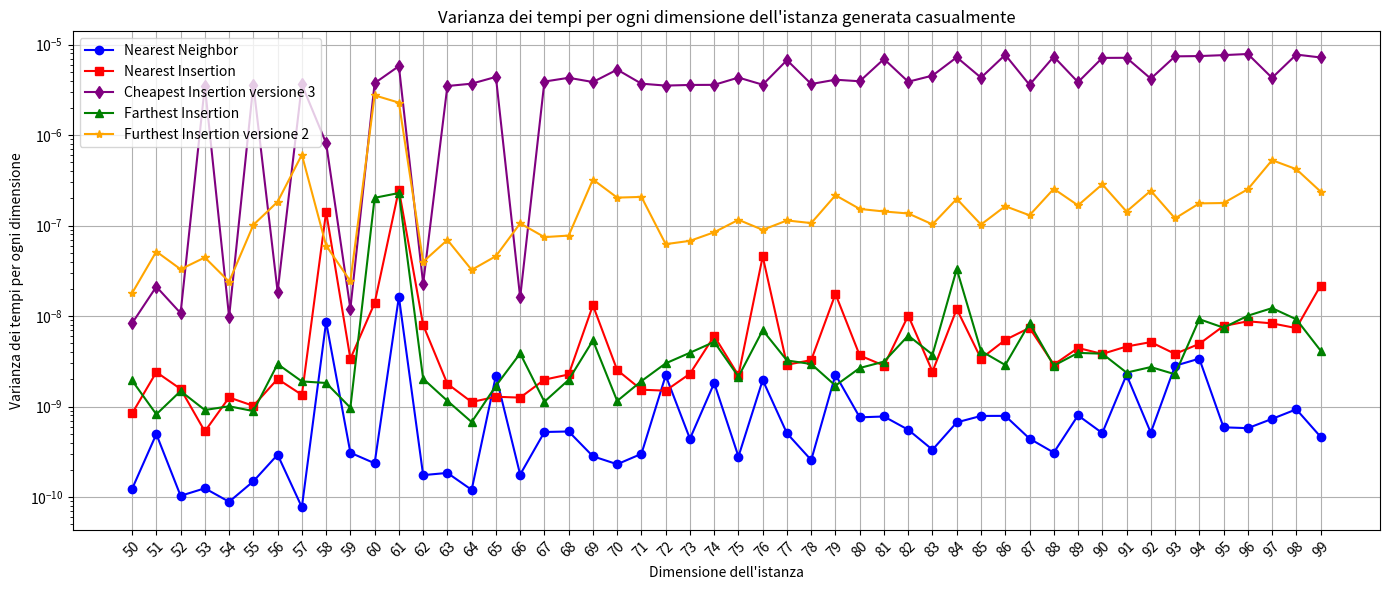

Write the Python code that produced this figure. (Note: this script raises an exception after producing the figure.)
import matplotlib.pyplot as plt
import numpy as np

#l = [('eil51', 1), ('berlin52', 1), ('st70', 2), ('pr76', 1), ('eil76', 1), ('rat99', 1), ('kroD100', 3), ('kroA100', 1), ('kroC100', 1), ('kroB100', 1), ('kroE100', 1), ('rd100', 1), ('eil101', 1), ('lin105', 1), ('pr107', 3), ('pr124', 3), ('bier127', 2), ('ch130', 3), ('pr136', 1), ('pr144', 3), ('kroA150', 3), ('ch150', 1), ('kroB150', 3), ('pr152', 1), ('u159', 3), ('rat195', 1), ('d198', 3), ('kroA200', 1), ('kroB200', 3), ('ts225', 2), ('tsp225', 3), ('pr226', 1), ('gil262', 1), ('pr264', 3), ('a280', 1), ('pr299', 2), ('lin318', 3), ('linhp318', 3), ('rd400', 3), ('fl417', 1), ('pr439', 2), ('pcb442', 3), ('d493', 1), ('u574', 3), ('rat575', 3), ('p654', 3), ('d657', 3), ('u724', 3), ('rat783', 3), ('pr1002', 2)]
#dF = {'eil51': 3, 'berlin52': 3, 'st70': 3, 'pr76': 3, 'eil76': 5, 'rat99': 3, 'kroD100': 3, 'kroA100': 3, 'kroC100': 3, 'kroB100': 3, 'kroE100': 3, 'rd100': 3, 'eil101': 5, 'lin105': 3, 'pr107': 3, 'pr124': 3, 'bier127': 6, 'ch130': 3, 'pr136': 3, 'pr144': 3, 'kroA150': 5, 'ch150': 4, 'kroB150': 3, 'pr152': 3, 'u159': 3, 'rat195': 5, 'd198': 6, 'kroA200': 5, 'kroB200': 3, 'ts225': 6, 'tsp225': 4, 'pr226': 3, 'gil262': 6, 'pr264': 6, 'a280': 6, 'pr299': 3, 'lin318': 5, 'linhp318': 5, 'rd400': 6, 'fl417': 3, 'pr439': 6, 'pcb442': 6, 'd493': 6, 'u574': 6, 'rat575': 5, 'p654': 3, 'd657': 6, 'u724': 6, 'rat783': 6, 'pr1002': 6}

TSP_LIB = ['eil51', 'berlin52', 'st70', 'pr76', 'eil76', 'rat99', 'kroD100', 'kroA100', 'kroC100', 'kroB100', 'kroE100', 'rd100', 'eil101', 'lin105', 'pr107', 'pr124', 'bier127', 'ch130', 'pr136', 'pr144', 'kroA150', 'ch150', 'kroB150', 'pr152', 'u159', 'rat195', 'd198', 'kroA200', 'kroB200', 'ts225', 'tsp225', 'pr226', 'gil262', 'pr264', 'a280', 'pr299', 'lin318', 'linhp318', 'rd400', 'fl417', 'pr439', 'pcb442', 'd493', 'u574', 'rat575', 'p654', 'd657', 'u724', 'rat783', 'pr1002', 'u1060', 'vm1084', 'pcb1173', 'd1291', 'rl1304', 'rl1323', 'nrw1379', 'fl1400', 'u1432', 'fl1577', 'd1655', 'vm1748', 'u1817', 'rl1889', 'd2103', 'u2152', 'u2319', 'pr2392', 'pcb3038', 'fl3795', 'fnl4461', 'rl5915', 'rl5934', 'rl11849', 'usa13509', 'brd14051', 'd15112', 'd18512']


# Sample data (4 lists)
x = [str(x) for x in range(50, 100)]

#y1 = [np.float64(1.0807582384586566e-10), np.float64(1.1001310440406086e-09), np.float64(1.0117275905940914e-10), np.float64(3.0839117926007016e-11), np.float64(7.982604302014806e-09), np.float64(2.821650468831649e-11), np.float64(9.308379844696902e-11), np.float64(4.468802217161283e-11), np.float64(1.3514110719370366e-10), np.float64(1.0890332191593187e-10), np.float64(3.074086407650612e-10), np.float64(2.7198097996006253e-10), np.float64(3.664142411707871e-10), np.float64(5.68935973888074e-10), np.float64(1.998402865410753e-10), np.float64(4.989635726815323e-10), np.float64(4.4843561397556204e-09), np.float64(2.9191994599386813e-10), np.float64(3.812472613162754e-09), np.float64(3.792229108512401e-10), np.float64(1.8264628920405812e-10), np.float64(1.9833962028315e-10), np.float64(5.598194263711775e-10), np.float64(5.254848645108723e-10), np.float64(4.2710667003120765e-10), np.float64(1.8145533431379592e-09), np.float64(7.983572913872195e-10), np.float64(6.827114873431129e-10), np.float64(3.5927470776186964e-10), np.float64(2.6023755594906106e-10), np.float64(2.9170266202527273e-10), np.float64(2.811850663420046e-10), np.float64(1.1822686474260992e-09), np.float64(2.5840506623353575e-10), np.float64(5.690326077001374e-10), np.float64(4.955586518917699e-10), np.float64(2.4891960492823273e-10), np.float64(2.2880810490732985e-09), np.float64(7.204903340607416e-10), np.float64(4.273255171938218e-10), np.float64(2.387190534136608e-10), np.float64(5.208464415318303e-10), np.float64(8.499404202666482e-10), np.float64(5.399185454280086e-10), np.float64(1.284179660387963e-09), np.float64(5.946355940977809e-10), np.float64(6.413499420432346e-10), np.float64(2.4027394829317925e-09), np.float64(1.4947374893381494e-09), np.float64(1.9377176840862373e-09)]
#y2 = [np.float64(1.7494977555543302e-09), np.float64(5.77123785205913e-09), np.float64(3.1152721646776624e-09), np.float64(8.568854070745146e-10), np.float64(2.8297059060378167e-08), np.float64(3.6079924825571654e-10), np.float64(1.7192172663271777e-09), np.float64(3.7646202599717076e-10), np.float64(7.813007130152983e-10), np.float64(7.050681460896157e-10), np.float64(4.494665404308762e-09), np.float64(9.112243049003156e-10), np.float64(1.0447949705394422e-09), np.float64(9.500530495643035e-10), np.float64(5.591545004790532e-10), np.float64(1.0359558189065866e-09), np.float64(8.428975206697941e-10), np.float64(1.0179826404055348e-09), np.float64(1.0246223780541184e-09), np.float64(2.7259773105470237e-10), np.float64(1.2117959613533462e-09), np.float64(2.9040306515071286e-09), np.float64(2.86446194763812e-09), np.float64(9.902321096433295e-10), np.float64(2.243235144305799e-09), np.float64(1.2215286915306934e-09), np.float64(1.5095707794898773e-09), np.float64(3.6186099805490818e-09), np.float64(1.3143198884790762e-09), np.float64(1.6537165947738684e-09), np.float64(1.966609417536347e-08), np.float64(2.1648958181685884e-09), np.float64(7.49429474922181e-09), np.float64(3.309983611643475e-09), np.float64(1.8739461893346746e-09), np.float64(8.42173605519747e-09), np.float64(2.710466304733927e-09), np.float64(3.3200728921656266e-09), np.float64(1.8490601405574126e-09), np.float64(2.6768320537939875e-09), np.float64(3.104137249465566e-09), np.float64(5.8603092156772615e-09), np.float64(4.829738600165001e-09), np.float64(3.610957008959303e-09), np.float64(9.044932056667676e-09), np.float64(1.970414587049163e-09), np.float64(5.300463925550503e-09), np.float64(5.0182818256416795e-09), np.float64(1.343622372473874e-08), np.float64(1.1278822285021305e-08)]
#y3 = [np.float64(5.497521868846889e-09), np.float64(3.282211920918599e-08), np.float64(3.5212421778396668e-09), np.float64(3.548114536187085e-06), np.float64(5.400902978180966e-09), np.float64(3.708375455033775e-06), np.float64(9.980572457379821e-09), np.float64(3.671761784715954e-06), np.float64(1.010871116591261e-08), np.float64(5.705487069462834e-09), np.float64(3.393646189095989e-06), np.float64(3.545668116657908e-06), np.float64(1.387838480582104e-08), np.float64(3.6148926488976935e-06), np.float64(3.5732122290710315e-06), np.float64(3.579137560763002e-06), np.float64(9.819183333092951e-09), np.float64(3.758823714150594e-06), np.float64(3.5419738020436846e-06), np.float64(4.471192184354322e-06), np.float64(5.075591551531033e-06), np.float64(3.6166464616371747e-06), np.float64(3.5728730296114007e-06), np.float64(3.453448065329211e-06), np.float64(3.700564725903632e-06), np.float64(3.5916772793598278e-06), np.float64(3.526366275963255e-06), np.float64(6.621810508136151e-06), np.float64(3.647371699457835e-06), np.float64(4.014794526483455e-06), np.float64(3.45967723603735e-06), np.float64(6.506268297243878e-06), np.float64(4.1111749366962165e-06), np.float64(3.478368235363404e-06), np.float64(6.697209423691674e-06), np.float64(3.6888818607394566e-06), np.float64(7.019967543442362e-06), np.float64(3.6279520968207636e-06), np.float64(6.776905158858425e-06), np.float64(3.399682097295909e-06), np.float64(6.725792583637256e-06), np.float64(6.94562627131745e-06), np.float64(3.80348767180294e-06), np.float64(6.912101459874975e-06), np.float64(7.293497182416786e-06), np.float64(7.5093984860075135e-06), np.float64(6.930581974273764e-06), np.float64(3.7252249802577347e-06), np.float64(7.341230475930162e-06), np.float64(1.3195882507375245e-05)]
#y4 = [np.float64(9.473404816162657e-10), np.float64(5.429923675137616e-09), np.float64(9.13630060495052e-10), np.float64(4.77864858794419e-10), np.float64(1.7021925202698184e-09), np.float64(2.0261538224985996e-10), np.float64(1.3212599014877923e-09), np.float64(1.5092011551587347e-09), np.float64(8.341066859429702e-10), np.float64(1.0882837386816391e-09), np.float64(8.464377287964454e-10), np.float64(5.206997855111695e-10), np.float64(4.625030669558327e-09), np.float64(1.1834879387606633e-09), np.float64(1.7147579001175477e-09), np.float64(1.3069806925614102e-09), np.float64(6.562656551523105e-10), np.float64(1.7727579404436256e-09), np.float64(4.34401442817034e-09), np.float64(1.2859599962666832e-09), np.float64(1.0559988083969076e-09), np.float64(1.977345363002314e-09), np.float64(1.1952037937135174e-09), np.float64(1.460016960663779e-09), np.float64(2.0646409382152342e-09), np.float64(2.6210913972590784e-09), np.float64(1.913306846290652e-09), np.float64(4.760780001333842e-09), np.float64(3.4828558170829642e-09), np.float64(4.856041755374463e-09), np.float64(1.7747277070157e-09), np.float64(6.888299139973241e-09), np.float64(2.2309022540412113e-09), np.float64(1.0146179363346164e-09), np.float64(1.5191191948815687e-09), np.float64(1.5109947071323405e-09), np.float64(3.328431574800561e-09), np.float64(1.770089710362299e-09), np.float64(1.8016174863078051e-09), np.float64(2.477671614542487e-09), np.float64(2.75012709494149e-09), np.float64(2.8252543415874244e-09), np.float64(1.8567845927464078e-09), np.float64(1.2753361033901456e-09), np.float64(8.162657394450434e-09), np.float64(1.621192836864793e-08), np.float64(3.942855499872166e-09), np.float64(1.9322708908475764e-08), np.float64(1.3240694443084067e-08), np.float64(4.562726091705827e-07)]
#y5 = [np.float64(3.436846952808992e-08), np.float64(3.325441525703354e-08), np.float64(2.5439759809842143e-08), np.float64(4.0150578541897624e-08), np.float64(2.2763135234526995e-08), np.float64(5.90101983277691e-08), np.float64(6.67765425532707e-08), np.float64(2.5328815809189105e-08), np.float64(3.77199052081778e-08), np.float64(2.7956618140478903e-08), np.float64(4.094534503451541e-08), np.float64(8.948864248736755e-08), np.float64(3.627217935786575e-08), np.float64(2.569984687283977e-08), np.float64(7.459635909867757e-08), np.float64(3.0346205193154675e-08), np.float64(2.324643944007221e-08), np.float64(5.616467362301591e-08), np.float64(6.716842491982787e-08), np.float64(4.486851295837369e-08), np.float64(1.0989234326075348e-07), np.float64(1.3342215311240579e-07), np.float64(4.594405368152366e-08), np.float64(6.697588958104462e-08), np.float64(9.462204545229725e-08), np.float64(1.1270295473764237e-07), np.float64(4.230726332821178e-08), np.float64(1.4742763866593124e-07), np.float64(9.291329817529002e-08), np.float64(1.8313352754262268e-07), np.float64(9.3212585738911e-08), np.float64(1.4307694641502168e-07), np.float64(1.0627922662820309e-07), np.float64(1.3749234199167403e-07), np.float64(1.0722559636633377e-07), np.float64(2.5208131319232054e-07), np.float64(2.55493257981243e-07), np.float64(2.2630863028894054e-07), np.float64(2.3648285662147829e-07), np.float64(2.3610066861579072e-07), np.float64(9.640152299539297e-08), np.float64(1.4551727417710935e-07), np.float64(1.5746665496862988e-07), np.float64(2.4579185549100656e-07), np.float64(4.2060666984866655e-07), np.float64(3.005615104711978e-07), np.float64(1.7584158328531883e-07), np.float64(3.3631511882958874e-07), np.float64(3.0383742512185567e-07), np.float64(5.273595297694556e-07)]
#y1 = [np.float64(7.1626372744049155e-09), np.float64(3.307518170458934e-10), np.float64(1.7535398910695222e-10), np.float64(1.3853806990482553e-10), np.float64(1.5510792650275107e-10), np.float64(1.6029432003961123e-10), np.float64(4.4501277329800357e-10), np.float64(1.7521699646749766e-10), np.float64(1.2223665635247013e-10), np.float64(1.6496684906996962e-10), np.float64(4.2288661461498125e-11), np.float64(1.9569753817449964e-10), np.float64(2.017488185401816e-09), np.float64(1.3994551295581913e-10), np.float64(8.583769783854224e-10), np.float64(1.4812187032475776e-10), np.float64(3.9485414049522665e-10), np.float64(6.395048046670127e-10), np.float64(2.2822902678854005e-10), np.float64(4.647745299735107e-11), np.float64(1.6716512618586422e-10), np.float64(1.1193662885489174e-10), np.float64(3.0192609301593625e-10), np.float64(1.1993890325356916e-10), np.float64(5.685643600372714e-10), np.float64(2.40537971762933e-09), np.float64(4.083942428678711e-10), np.float64(3.5042057788814418e-09), np.float64(6.011964615026954e-10), np.float64(3.381187241302541e-10), np.float64(2.072538052289019e-10), np.float64(2.3096310997061668e-09), np.float64(1.5645738926650667e-10), np.float64(3.525977234630772e-09), np.float64(3.755785371595266e-10), np.float64(5.658095858507296e-10), np.float64(6.014721520841703e-10), np.float64(6.405207386706025e-10), np.float64(2.7126745294481225e-10), np.float64(2.950656607936253e-10), np.float64(4.755365523578803e-10), np.float64(4.901907857401966e-10), np.float64(5.660444912791717e-10), np.float64(6.979610134294489e-10), np.float64(4.914220141927217e-10), np.float64(1.1078525119501137e-09), np.float64(2.4387873054365626e-10), np.float64(7.176281258125528e-10), np.float64(7.089204245858127e-10), np.float64(2.9698939840727684e-09)]
#y2 = [np.float64(7.984024179563675e-08), np.float64(2.213795937677787e-09), np.float64(2.163304060331939e-09), np.float64(7.038435967388069e-10), np.float64(3.3522348985570715e-09), np.float64(3.378426072231378e-10), np.float64(1.3539901999592984e-09), np.float64(2.735458224378817e-09), np.float64(7.917451227967831e-10), np.float64(7.134212864912115e-10), np.float64(5.351870413505821e-10), np.float64(1.1681144940212107e-09), np.float64(4.672523346016533e-10), np.float64(7.831901882582316e-10), np.float64(5.779909741931988e-09), np.float64(8.226202652394932e-09), np.float64(1.1858674042741768e-09), np.float64(3.903590339859875e-09), np.float64(1.1756691264963592e-09), np.float64(6.669944241366465e-10), np.float64(2.428657239761378e-09), np.float64(1.0622505897117663e-09), np.float64(1.8638972676399137e-09), np.float64(9.739176221046364e-10), np.float64(6.988916965156023e-09), np.float64(2.8016108899464597e-09), np.float64(5.065001431603378e-09), np.float64(1.90638559161016e-09), np.float64(3.752307407012268e-09), np.float64(8.20564821424341e-09), np.float64(2.370703668930218e-09), np.float64(1.102564453958621e-08), np.float64(2.281347377675047e-09), np.float64(9.157191129816056e-09), np.float64(1.7058282253401556e-09), np.float64(1.89922673143883e-09), np.float64(6.304809829771329e-09), np.float64(2.0116194718866607e-08), np.float64(4.990997695131227e-09), np.float64(2.422589631123628e-09), np.float64(1.1402009647554222e-09), np.float64(2.9290163183759434e-09), np.float64(3.4700603634973964e-09), np.float64(1.9385623772905093e-09), np.float64(4.284611918592418e-09), np.float64(4.01812997097295e-09), np.float64(1.6356993626232e-09), np.float64(2.6973077638103856e-09), np.float64(2.5602935238566713e-09), np.float64(3.957235747975574e-09)]
#y3 = [np.float64(3.762167466447863e-07), np.float64(1.0201811164733956e-08), np.float64(3.843088309594122e-06), np.float64(2.619390471636507e-07), np.float64(3.5735918679336008e-06), np.float64(2.423352043479099e-09), np.float64(3.597547513436439e-06), np.float64(3.458312030915067e-06), np.float64(1.1006784461642385e-09), np.float64(5.773812716824978e-09), np.float64(3.703356228470512e-06), np.float64(1.3156497260524703e-08), np.float64(3.672093328646043e-06), np.float64(3.6923362813467973e-06), np.float64(3.451066012729598e-06), np.float64(2.0285508526285412e-08), np.float64(3.5682156423888506e-06), np.float64(3.3427187753432015e-06), np.float64(3.5068566637619378e-06), np.float64(3.627090264188837e-06), np.float64(3.8001192301351237e-06), np.float64(3.5386962616712478e-06), np.float64(5.134736833269927e-06), np.float64(3.562419245071168e-06), np.float64(3.793611547706632e-06), np.float64(3.618116389247916e-06), np.float64(3.675368870261764e-06), np.float64(3.2694579878977947e-06), np.float64(7.426654132700606e-06), np.float64(3.894622989832897e-06), np.float64(4.493287536320167e-06), np.float64(3.940043145576056e-06), np.float64(7.157974539495626e-06), np.float64(6.330949743613701e-06), np.float64(4.036517552066242e-06), np.float64(6.910457369144752e-06), np.float64(3.7267818554198577e-06), np.float64(8.065863866448808e-06), np.float64(3.6584484553259244e-06), np.float64(7.009001515569935e-06), np.float64(7.068986209759488e-06), np.float64(3.995244403967035e-06), np.float64(8.06439567270445e-06), np.float64(7.104327324327641e-06), np.float64(7.383306764694453e-06), np.float64(3.97168053950736e-06), np.float64(6.787503477880818e-06), np.float64(7.342511991623724e-06), np.float64(6.859281267566077e-06), np.float64(7.416009808594026e-06)]
#y4 = [np.float64(6.753045198593099e-09), np.float64(5.728998075937852e-10), np.float64(2.6104684991423704e-09), np.float64(8.474663729884923e-08), np.float64(7.268049273534416e-10), np.float64(2.0803142319891776e-10), np.float64(6.539670494021266e-10), np.float64(7.316941719182069e-10), np.float64(5.137729885973385e-10), np.float64(2.822466029783755e-09), np.float64(7.800872481311671e-10), np.float64(3.828029093710938e-10), np.float64(6.995973933499045e-10), np.float64(9.181911195810243e-09), np.float64(9.48958813751233e-10), np.float64(7.767702925320918e-10), np.float64(4.106387194724449e-09), np.float64(3.2889504097965982e-09), np.float64(1.7345945479974037e-09), np.float64(8.474216883769259e-10), np.float64(4.152799846224298e-09), np.float64(2.72267172363172e-09), np.float64(2.431924031043309e-09), np.float64(2.88445605178822e-09), np.float64(1.036683414668005e-09), np.float64(8.047451274251215e-09), np.float64(3.0408584450469787e-09), np.float64(9.828447389281792e-10), np.float64(2.8578290311997993e-09), np.float64(1.5308357603771586e-09), np.float64(2.790012985087742e-09), np.float64(1.5478762804832515e-09), np.float64(1.7575729316376964e-09), np.float64(2.290923310965809e-07), np.float64(1.2724903797334264e-09), np.float64(1.4678425941383465e-09), np.float64(4.11659470955783e-09), np.float64(2.5193644148657765e-09), np.float64(2.0499768851323093e-08), np.float64(1.109640948016022e-09), np.float64(1.9998452671643464e-09), np.float64(2.5456920127453485e-09), np.float64(1.3694278067077903e-08), np.float64(1.1317896451146226e-08), np.float64(6.053826382412808e-09), np.float64(3.1150754864484044e-09), np.float64(9.728194072522456e-09), np.float64(3.9390663175709054e-09), np.float64(3.7114482154265717e-09), np.float64(1.974013343897241e-09)]
#y5 = [np.float64(6.331949450100183e-08), np.float64(1.8556336698338777e-08), np.float64(2.0488116660999368e-08), np.float64(5.597248446065351e-08), np.float64(2.9616222150252726e-08), np.float64(2.842283080894958e-08), np.float64(1.802741778078598e-08), np.float64(2.6295332986592258e-08), np.float64(2.3871452157209207e-08), np.float64(4.637784783767529e-08), np.float64(3.2344492382208046e-08), np.float64(3.381861347406812e-08), np.float64(5.262529768401692e-08), np.float64(4.2866982283840115e-08), np.float64(4.166841961250612e-08), np.float64(5.004493516480579e-08), np.float64(7.704914693817953e-08), np.float64(5.643408641731185e-08), np.float64(1.2167514285010839e-07), np.float64(9.141863870354427e-08), np.float64(7.330898256441287e-08), np.float64(1.6513159209807784e-07), np.float64(1.126250224103842e-07), np.float64(8.307408322139051e-08), np.float64(1.2003699794149726e-07), np.float64(7.600295631959852e-08), np.float64(1.178748179597733e-07), np.float64(1.0180125556757958e-07), np.float64(7.3448840112178e-08), np.float64(1.551637994623434e-07), np.float64(1.7683143639146694e-07), np.float64(1.8851902495953258e-07), np.float64(6.88732717435414e-08), np.float64(1.9406159864843176e-07), np.float64(1.6310169087319082e-07), np.float64(2.403158026709206e-07), np.float64(1.457619015354794e-07), np.float64(1.0700358700432842e-07), np.float64(1.9333521024123e-07), np.float64(8.879189351773674e-08), np.float64(2.05043024124052e-07), np.float64(1.0936310616216361e-07), np.float64(3.011752157533465e-07), np.float64(2.3883435389393527e-07), np.float64(1.6492500151343848e-07), np.float64(1.6385401181651103e-07), np.float64(2.464354486164666e-07), np.float64(1.3859614270472775e-07), np.float64(2.966696973771832e-07), np.float64(2.2457438078049564e-07)]
y1 = [np.float64(1.2334723464846319e-10), np.float64(4.979830237061831e-10), np.float64(1.0358277791056022e-10), np.float64(1.2539430827018808e-10), np.float64(8.897188763512532e-11), np.float64(1.4971917039474646e-10), np.float64(2.9474605867108034e-10), np.float64(7.752575470476586e-11), np.float64(8.627411460793157e-09), np.float64(3.098675449564325e-10), np.float64(2.369512230870896e-10), np.float64(1.6338426576112395e-08), np.float64(1.7526758711028377e-10), np.float64(1.854031950188073e-10), np.float64(1.2055977549607632e-10), np.float64(2.1961527352232225e-09), np.float64(1.7779427707864667e-10), np.float64(5.248642764854593e-10), np.float64(5.319888884969259e-10), np.float64(2.8297947096689313e-10), np.float64(2.3121899062061857e-10), np.float64(3.0114776450318453e-10), np.float64(2.2133122001832817e-09), np.float64(4.4209741645317985e-10), np.float64(1.8221504660687058e-09), np.float64(2.811111698974855e-10), np.float64(1.9676888030062398e-09), np.float64(5.074690534456748e-10), np.float64(2.5706640371936377e-10), np.float64(2.2559186163562118e-09), np.float64(7.622013242780668e-10), np.float64(7.787497224853723e-10), np.float64(5.555675386403891e-10), np.float64(3.344034382735117e-10), np.float64(6.705170108034508e-10), np.float64(7.89961376312931e-10), np.float64(7.912342425697715e-10), np.float64(4.43721290821486e-10), np.float64(3.1069632200342314e-10), np.float64(8.009003238385048e-10), np.float64(5.11121243107482e-10), np.float64(2.242123855467071e-09), np.float64(5.161295746347605e-10), np.float64(2.829248160196584e-09), np.float64(3.391406266928243e-09), np.float64(5.912617950798449e-10), np.float64(5.789176782400318e-10), np.float64(7.325461126583832e-10), np.float64(9.346130980247836e-10), np.float64(4.648045148769597e-10)]
y2 = [np.float64(8.404697382502491e-10), np.float64(2.4057867165083735e-09), np.float64(1.5699606592534115e-09), np.float64(5.330713293005828e-10), np.float64(1.26364327002193e-09), np.float64(1.0209868150923286e-09), np.float64(2.0222243790613e-09), np.float64(1.3507582252714201e-09), np.float64(1.4172161172609776e-07), np.float64(3.3752387196273048e-09), np.float64(1.3934260891801387e-08), np.float64(2.486155203484941e-07), np.float64(7.969750868141999e-09), np.float64(1.787971513067532e-09), np.float64(1.1253126785959466e-09), np.float64(1.2863387155448437e-09), np.float64(1.2586740183451188e-09), np.float64(1.988038746958409e-09), np.float64(2.2665824417344993e-09), np.float64(1.317280450052749e-08), np.float64(2.5354181332204462e-09), np.float64(1.5386041241072233e-09), np.float64(1.501956603533472e-09), np.float64(2.311164735147031e-09), np.float64(6.042798048611076e-09), np.float64(2.2153317047468592e-09), np.float64(4.562268301810945e-08), np.float64(2.9035385296083403e-09), np.float64(3.2681923300970083e-09), np.float64(1.757532842816545e-08), np.float64(3.67630761388682e-09), np.float64(2.84102782188711e-09), np.float64(1.0134506709391644e-08), np.float64(2.4372063478494964e-09), np.float64(1.1984502066297864e-08), np.float64(3.3911923935647794e-09), np.float64(5.462904226760656e-09), np.float64(7.418165495209904e-09), np.float64(2.9082927710533113e-09), np.float64(4.449612447388063e-09), np.float64(3.8223839737838714e-09), np.float64(4.61754936509351e-09), np.float64(5.162885798881689e-09), np.float64(3.827736350103805e-09), np.float64(4.939116706736968e-09), np.float64(7.778060648888642e-09), np.float64(8.765269257082764e-09), np.float64(8.315475241715831e-09), np.float64(7.372333357125171e-09), np.float64(2.1743343694424763e-08)]
y3 = [np.float64(8.33776766739902e-09), np.float64(2.114314426648889e-08), np.float64(1.078609827231958e-08), np.float64(3.4978549108188866e-06), np.float64(9.81538107680535e-09), np.float64(3.597820778367122e-06), np.float64(1.8594144393091484e-08), np.float64(3.6176365233586697e-06), np.float64(8.132924017445478e-07), np.float64(1.2065109302739076e-08), np.float64(3.74213490999864e-06), np.float64(5.774036686148066e-06), np.float64(2.2819769327497852e-08), np.float64(3.480634273387295e-06), np.float64(3.6932105062703626e-06), np.float64(4.387619881640603e-06), np.float64(1.610062255963385e-08), np.float64(3.896344108369477e-06), np.float64(4.28950019610852e-06), np.float64(3.852601147400491e-06), np.float64(5.281482821573036e-06), np.float64(3.6934606741567677e-06), np.float64(3.5182861886084993e-06), np.float64(3.5752739363203993e-06), np.float64(3.5846987934462503e-06), np.float64(4.315273970831866e-06), np.float64(3.5978448613605003e-06), np.float64(6.721246805199143e-06), np.float64(3.6620772691264854e-06), np.float64(4.086205793072395e-06), np.float64(3.9264836738084345e-06), np.float64(6.918842419025851e-06), np.float64(3.879565102806738e-06), np.float64(4.5372414228950225e-06), np.float64(7.229626461935368e-06), np.float64(4.302302445893246e-06), np.float64(7.693481674664326e-06), np.float64(3.585143307418547e-06), np.float64(7.344063869254569e-06), np.float64(3.838340788178129e-06), np.float64(7.113902765212289e-06), np.float64(7.133547759821113e-06), np.float64(4.195185069164607e-06), np.float64(7.397556689028305e-06), np.float64(7.453435142679155e-06), np.float64(7.633773674911025e-06), np.float64(7.857354890319356e-06), np.float64(4.2836769436860315e-06), np.float64(7.744671985818738e-06), np.float64(7.1904994653948504e-06)]
y4 = [np.float64(1.9453887034615036e-09), np.float64(8.232035497712787e-10), np.float64(1.4866037645333563e-09), np.float64(9.183770544041181e-10), np.float64(1.0097430447331136e-09), np.float64(8.938927464896552e-10), np.float64(2.954686095790748e-09), np.float64(1.900158395073959e-09), np.float64(1.826598463594564e-09), np.float64(9.739487438764627e-10), np.float64(2.025926930571131e-07), np.float64(2.2891565137683756e-07), np.float64(2.0324273464211726e-09), np.float64(1.1597335003443732e-09), np.float64(6.759501047781668e-10), np.float64(1.6977020322883619e-09), np.float64(3.87077463415153e-09), np.float64(1.134019811388498e-09), np.float64(1.9780286208970204e-09), np.float64(5.385825687653778e-09), np.float64(1.1552087642030528e-09), np.float64(1.916327363460368e-09), np.float64(3.009369606843393e-09), np.float64(3.940180448580577e-09), np.float64(5.191463401388319e-09), np.float64(2.1455548449011985e-09), np.float64(6.9850175066221705e-09), np.float64(3.2373554859077556e-09), np.float64(2.9588358074761345e-09), np.float64(1.7075763025786728e-09), np.float64(2.6728366719908086e-09), np.float64(3.1429253510850693e-09), np.float64(6.0904562815267145e-09), np.float64(3.7605184388667115e-09), np.float64(3.309958458430629e-08), np.float64(4.122194354749808e-09), np.float64(2.8843389543453668e-09), np.float64(8.342745303480115e-09), np.float64(2.8388926409661508e-09), np.float64(3.9253222894330975e-09), np.float64(3.847332550321881e-09), np.float64(2.3780836500009174e-09), np.float64(2.737527324825351e-09), np.float64(2.2787644127220116e-09), np.float64(9.247011547586227e-09), np.float64(7.45658326195553e-09), np.float64(1.0103837411179483e-08), np.float64(1.2257783055247274e-08), np.float64(9.223123811352707e-09), np.float64(4.163977109783445e-09)]
y5 = [np.float64(1.792989280602341e-08), np.float64(5.172647249196415e-08), np.float64(3.292731136639304e-08), np.float64(4.442487963274289e-08), np.float64(2.4010219448200584e-08), np.float64(1.0173207257935247e-07), np.float64(1.8334621287863229e-07), np.float64(6.056283523037111e-07), np.float64(6.01950944201235e-08), np.float64(2.430882247494992e-08), np.float64(2.743544114736096e-06), np.float64(2.280993672201248e-06), np.float64(3.9846477619676084e-08), np.float64(6.943323271002554e-08), np.float64(3.242673116687911e-08), np.float64(4.5947853521965953e-08), np.float64(1.0585384586647706e-07), np.float64(7.459543439836126e-08), np.float64(7.754873422527453e-08), np.float64(3.228494932727699e-07), np.float64(2.0368024976846756e-07), np.float64(2.0734767005592403e-07), np.float64(6.237275940179643e-08), np.float64(6.783514251651467e-08), np.float64(8.442708349321039e-08), np.float64(1.1584973137246382e-07), np.float64(8.973114105970126e-08), np.float64(1.1394071123049795e-07), np.float64(1.0655196135189723e-07), np.float64(2.1635320365476219e-07), np.float64(1.5262548117789267e-07), np.float64(1.4315848758883476e-07), np.float64(1.3603148474317095e-07), np.float64(1.0315510095892934e-07), np.float64(1.9739869458135218e-07), np.float64(1.0265716582580356e-07), np.float64(1.638149164762126e-07), np.float64(1.29942174567077e-07), np.float64(2.54755402693263e-07), np.float64(1.6719176002766291e-07), np.float64(2.8556147469771525e-07), np.float64(1.429338583136541e-07), np.float64(2.427304279706276e-07), np.float64(1.2001189361399156e-07), np.float64(1.758963337294972e-07), np.float64(1.774931233455845e-07), np.float64(2.518706031651163e-07), np.float64(5.278957138443729e-07), np.float64(4.1977591806130484e-07), np.float64(2.3756273549224715e-07)]

#print(np.mean(y1))
#print(np.mean(y2))
#print(np.mean(y3))
#print(np.mean(y4))
#print(np.mean(y5))
#exit()

# qualità Furthest

# Plotting each list with different color and marker
plt.figure(figsize=(14, 6))

plt.plot(x, y1, marker='o', color='blue', label='Nearest Neighbor')
plt.plot(x, y2, marker='s', color='red', label='Nearest Insertion')
plt.plot(x, y3, marker='d', color='purple', label='Cheapest Insertion versione 3')
plt.plot(x, y4, marker='^', color='green', label='Farthest Insertion')
plt.plot(x, y5, marker='*', color='orange', label='Furthest Insertion versione 2')

plt.xticks(rotation=45)
plt.xlabel(f'Dimensione dell\'istanza')
plt.ylabel('Varianza dei tempi per ogni dimensione')
plt.yscale('log')
plt.title('Varianza dei tempi per ogni dimensione dell\'istanza generata casualmente')
plt.legend()  # Show legend based on labels

plt.grid(True)
plt.tight_layout()
plt.savefig("/home/<user>/Desktop/Furthest-insertion/Grafici/23.png")
plt.show()

